Run: headless pygame with SDL's dummy video driver; simulated clock (each Clock.tick advances the game by its frame time, no real sleeping); random seed 0; keys injected as events and as key.get_pressed() state; no mouse input; restart key SPACE tapped at the start of phases 3 and 4.
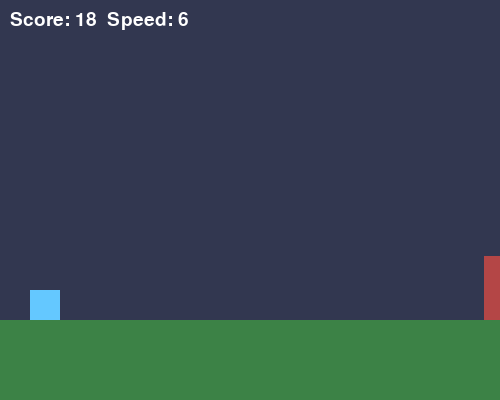
Frame 1 of 4 · flips 1–60 · no input
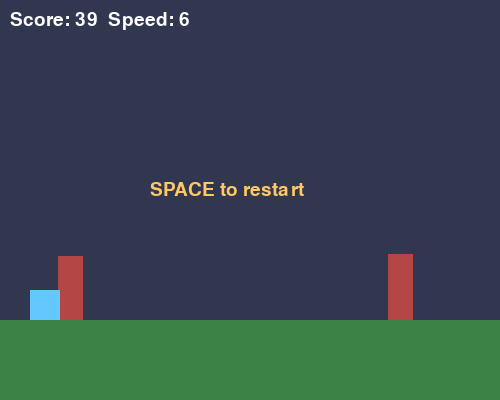
Frame 2 of 4 · flips 61–180 · tapped SPACE, RETURN · held RIGHT (→), D
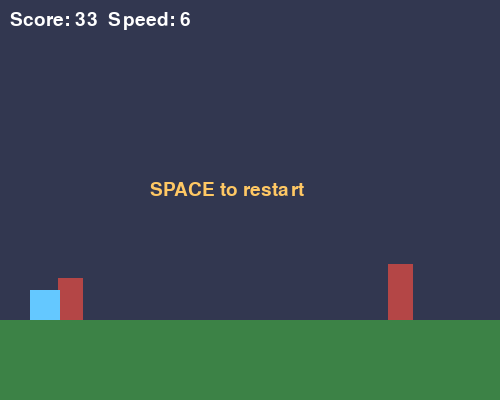
Frame 3 of 4 · flips 181–300 · tapped SPACE · held DOWN (↓), S
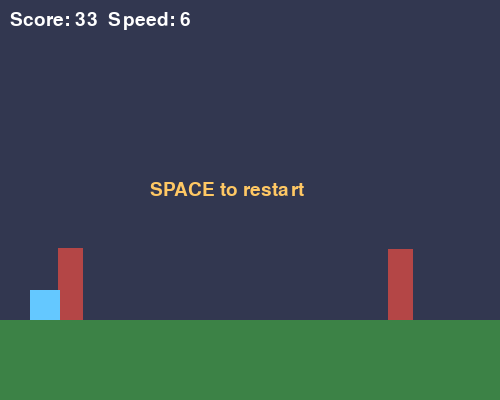
Frame 4 of 4 · flips 301–420 · tapped SPACE · held LEFT (←), A, UP (↑), W

The pygame program that drew these frames:

"""
Endless Runner - Dodge obstacles, speed increases. One more run!
"""
import pygame
import random

pygame.init()
W, H = 500, 400
screen = pygame.display.set_mode((W, H), pygame.RESIZABLE)
pygame.display.set_caption("Endless Runner")
clock = pygame.time.Clock()
FPS = 60

player_y = H - 100
player_vy = 0
on_ground = True
obstacles = []
scroll = 0
score = 0
speed = 6
game_over = False
font = pygame.font.SysFont("segoeui", 28)


def main():
    global player_y, player_vy, on_ground, obstacles, scroll, score, speed, game_over
    running = True
    obst_timer = 0

    while running:
        for event in pygame.event.get():
            if event.type == pygame.QUIT:
                running = False
            if event.type == pygame.KEYDOWN:
                if event.key == pygame.K_ESCAPE:
                    running = False
                if game_over and event.key == pygame.K_SPACE:
                    game_over = False
                    obstacles.clear()
                    scroll = 0
                    score = 0
                    speed = 6
                    player_y = H - 100
                    player_vy = 0
                elif not game_over and (event.key == pygame.K_SPACE or event.key == pygame.K_UP) and on_ground:
                    player_vy = -14
                    on_ground = False

        if not game_over:
            player_vy += 0.6
            player_y += player_vy
            ground_y = H - 80
            if player_y >= ground_y - 30:
                player_y = ground_y - 30
                player_vy = 0
                on_ground = True
            scroll += speed
            score = scroll // 20
            speed = 6 + score // 50
            obst_timer += 1
            if obst_timer > 60 - speed:
                obst_timer = 0
                h = random.randint(40, 80)
                obstacles.append({"x": W + 20, "y": H - 80 - h, "w": 25, "h": h})
            for o in obstacles[:]:
                o["x"] -= speed
                if o["x"] + o["w"] < 0:
                    obstacles.remove(o)
                if (o["x"] < 60 and o["x"] + o["w"] > 30 and
                    player_y + 25 > o["y"] and player_y < o["y"] + o["h"]):
                    game_over = True

        screen.fill((50, 55, 80))
        pygame.draw.rect(screen, (60, 130, 70), (0, H - 80, W, 80))
        for o in obstacles:
            pygame.draw.rect(screen, (180, 70, 70), (o["x"], o["y"], o["w"], o["h"]))
        pygame.draw.rect(screen, (100, 200, 255), (30, player_y, 30, 30))
        screen.blit(font.render(f"Score: {score}  Speed: {speed}", True, (255, 255, 255)), (10, 10))
        if game_over:
            screen.blit(font.render("SPACE to restart", True, (255, 200, 100)), (W // 2 - 100, H // 2 - 20))
        pygame.display.flip()
        clock.tick(FPS)
    pygame.quit()


if __name__ == "__main__":
    main()
